The GitHub repository phuochoa6724-lgtm/Driver-Drowsiness contains a labelled image folder "TrainAI" with 4 categories: down, front, left, right. Examples follow, each with its label.

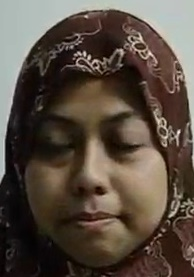
Label: front

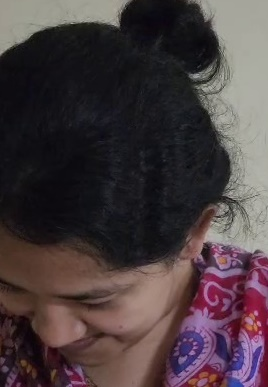
Label: down

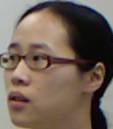
Label: left

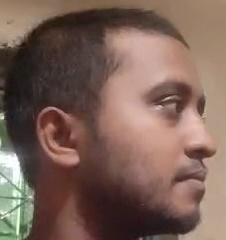
Label: right

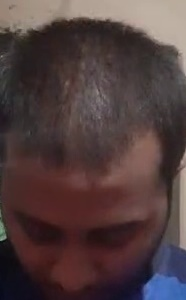
Label: down

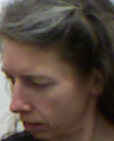
Label: left
